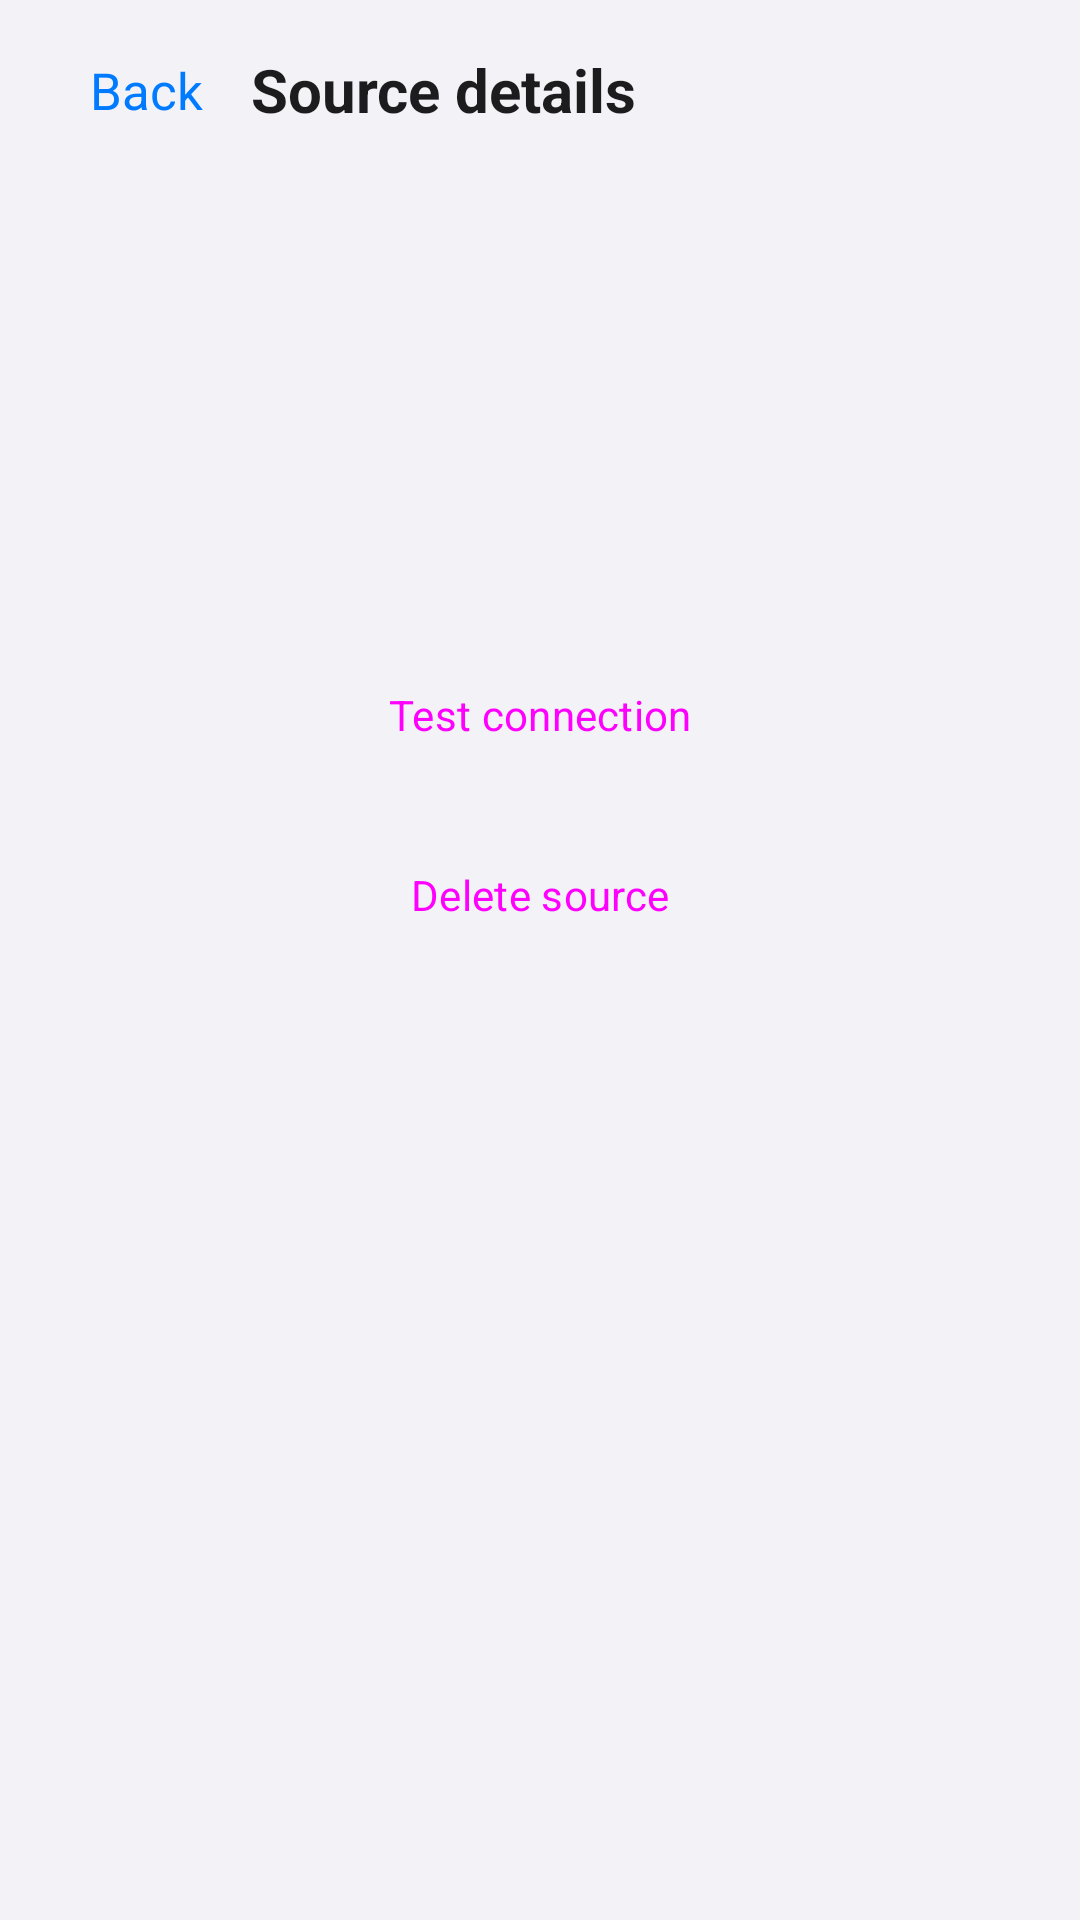

This screen was rendered from an Android layout file. Write that file and the resources it references.
<!-- AndroidManifest.xml: application theme Theme.OpenVideo -->
<!-- res/layout/fragment_source_detail.xml -->
<?xml version="1.0" encoding="utf-8"?>
<LinearLayout xmlns:android="http://schemas.android.com/apk/res/android"
    xmlns:app="http://schemas.android.com/apk/res-auto"
    android:layout_width="match_parent"
    android:layout_height="match_parent"
    android:background="@drawable/bg_app_root"
    android:orientation="vertical"
    android:paddingBottom="80dp">

    <LinearLayout
        android:layout_width="match_parent"
        android:layout_height="wrap_content"
        android:gravity="center_vertical"
        android:orientation="horizontal"
        android:paddingHorizontal="8dp"
        android:paddingTop="8dp">

        <include
            android:id="@+id/btn_back"
            layout="@layout/include_apple_nav_back"
            android:layout_width="wrap_content"
            android:layout_height="44dp" />

        <TextView
            android:id="@+id/tv_source_detail_title"
            android:layout_width="0dp"
            android:layout_height="wrap_content"
            android:layout_weight="1"
            android:paddingHorizontal="8dp"
            android:text="@string/source_detail_title"
            android:textColor="@color/ov_text_primary"
            android:textSize="20sp"
            android:textStyle="bold" />
    </LinearLayout>

    <TextView
        android:id="@+id/tv_source_detail_type"
        android:layout_width="match_parent"
        android:layout_height="wrap_content"
        android:paddingHorizontal="16dp"
        android:paddingTop="18dp"
        android:textColor="@color/ov_accent_blue"
        android:textSize="14sp"
        android:textStyle="bold" />

    <TextView
        android:id="@+id/tv_source_detail_name"
        android:layout_width="match_parent"
        android:layout_height="wrap_content"
        android:paddingHorizontal="16dp"
        android:paddingTop="12dp"
        android:textColor="@color/ov_text_primary"
        android:textSize="22sp"
        android:textStyle="bold" />

    <TextView
        android:id="@+id/tv_source_detail_address"
        android:layout_width="match_parent"
        android:layout_height="wrap_content"
        android:paddingHorizontal="16dp"
        android:paddingTop="10dp"
        android:textColor="@color/ov_text_secondary"
        android:textSize="14sp" />

    <TextView
        android:id="@+id/tv_source_detail_last_used"
        android:layout_width="match_parent"
        android:layout_height="wrap_content"
        android:paddingHorizontal="16dp"
        android:paddingTop="12dp"
        android:textColor="@color/ov_text_secondary"
        android:textSize="14sp" />

    <Button
        android:id="@+id/btn_test_source"
        style="?attr/materialButtonOutlinedStyle"
        android:layout_width="match_parent"
        android:layout_height="48dp"
        android:layout_marginHorizontal="16dp"
        android:layout_marginTop="24dp"
        android:text="@string/source_detail_test_connection" />

    <Button
        android:id="@+id/btn_browse_source"
        style="?attr/materialButtonOutlinedStyle"
        android:layout_width="match_parent"
        android:layout_height="48dp"
        android:layout_marginHorizontal="16dp"
        android:layout_marginTop="12dp"
        android:text="@string/source_detail_browse"
        android:visibility="gone" />

    <Button
        android:id="@+id/btn_delete_source"
        style="?attr/materialButtonOutlinedStyle"
        android:layout_width="match_parent"
        android:layout_height="48dp"
        android:layout_marginHorizontal="16dp"
        android:layout_marginTop="12dp"
        android:text="@string/source_detail_delete" />

    <TextView
        android:id="@+id/tv_source_detail_privacy_notice"
        android:layout_width="match_parent"
        android:layout_height="wrap_content"
        android:lineSpacingExtra="2dp"
        android:paddingHorizontal="16dp"
        android:paddingTop="20dp"
        android:textColor="@color/ov_text_secondary"
        android:textSize="13sp" />

    <TextView
        android:id="@+id/tv_source_detail_missing"
        android:layout_width="match_parent"
        android:layout_height="wrap_content"
        android:clickable="true"
        android:focusable="true"
        android:foreground="@drawable/bg_focusable_card"
        android:gravity="center"
        android:nextFocusUp="@id/btn_back"
        android:padding="24dp"
        android:text="@string/source_detail_missing"
        android:textColor="@color/ov_text_secondary"
        android:textSize="16sp"
        android:visibility="gone" />
</LinearLayout>
<!-- res/layout/include_apple_nav_back.xml (included above) -->
<?xml version="1.0" encoding="utf-8"?>
<LinearLayout xmlns:android="http://schemas.android.com/apk/res/android"
    xmlns:app="http://schemas.android.com/apk/res-auto"
    android:layout_width="wrap_content"
    android:layout_height="44dp"
    android:background="?attr/selectableItemBackgroundBorderless"
    android:clickable="true"
    android:contentDescription="@string/action_back"
    android:focusable="true"
    android:gravity="center_vertical"
    android:orientation="horizontal"
    android:paddingStart="4dp"
    android:paddingEnd="8dp">

    <ImageView
        android:layout_width="18dp"
        android:layout_height="18dp"
        android:importantForAccessibility="no"
        android:src="@drawable/ic_chevron_left"
        app:tint="@color/ov_accent_blue" />

    <TextView
        android:id="@+id/tv_back_title"
        android:layout_width="wrap_content"
        android:layout_height="wrap_content"
        android:ellipsize="end"
        android:maxWidth="140dp"
        android:maxLines="1"
        android:text="@string/action_back"
        android:textColor="@color/ov_accent_blue"
        android:textSize="@dimen/ov_text_body" />
</LinearLayout>
<!-- resources referenced by this layout -->
<resources>
  <color name="ov_accent_blue">#FF007AFF</color>
  <color name="ov_text_primary">#FF1C1C1E</color>
  <color name="ov_text_secondary">#993C3C43</color>
  <dimen name="ov_text_body">17sp</dimen>
  <!-- drawable bg_app_root (drawable) -->
  <?xml version="1.0" encoding="utf-8"?>
  <shape xmlns:android="http://schemas.android.com/apk/res/android" android:shape="rectangle">
      <gradient
          android:angle="270"
          android:startColor="@color/ov_bg_base"
          android:centerColor="@color/ov_bg_gradient_mid"
          android:endColor="@color/ov_bg_base" />
  </shape>
  <string name="action_back">Back</string>
  <string name="source_detail_browse">Browse files</string>
  <string name="source_detail_delete">Delete source</string>
  <string name="source_detail_missing">Source not found</string>
  <string name="source_detail_test_connection">Test connection</string>
  <string name="source_detail_title">Source details</string>
  <style name="Theme.OpenVideo" parent="Theme.OpenVideo.Base" />
  <color name="ov_bg_base">#FFF2F2F7</color>
  <color name="ov_bg_gradient_mid">#FFF2F2F7</color>
  <color name="ov_accent_blue_soft">#1F007AFF</color>
  <dimen name="ov_radius_sm">8dp</dimen>
  <color name="primary">@color/ov_accent_blue</color>
  <color name="primary_variant">@color/ov_accent_blue_pressed</color>
  <color name="on_primary">@color/ov_text_primary</color>
  <color name="secondary">@color/ov_accent_blue</color>
  <color name="background">@color/ov_bg_base</color>
  <color name="surface">@color/ov_bg_elevated</color>
  <color name="on_background">@color/ov_text_primary</color>
  <color name="on_surface">@color/ov_text_primary</color>
  <style name="ThemeOverlay.OpenVideo.MaterialAlertDialog" parent="ThemeOverlay.OpenVideo.MaterialAlertDialog.Base" />
  <style name="Widget.OpenVideo.Switch.Legacy" parent="Widget.MaterialComponents.CompoundButton.Switch">
          <item name="thumbTint">@color/ov_switch_thumb_tint</item>
          <item name="trackTint">@color/ov_switch_track</item>
      </style>
  <style name="Widget.OpenVideo.Switch" parent="Widget.Material3.CompoundButton.MaterialSwitch">
          <item name="thumbTint">@color/ov_switch_thumb_tint</item>
          <item name="trackTint">@color/ov_switch_track</item>
          <item name="trackDecorationTint">@android:color/transparent</item>
      </style>
  <color name="ov_accent_blue_pressed">#FF0063D1</color>
  <color name="ov_bg_elevated">#FFFFFFFF</color>
  <color name="ov_row_pressed">#1A3C3C43</color>
  <color name="ov_dialog_surface">#FFFFFFFF</color>
  <color name="ov_dialog_scrim">#73000000</color>
  <style name="ShapeAppearance.OpenVideo.Dialog" parent="">
          <item name="cornerFamily">rounded</item>
          <item name="cornerSize">@dimen/ov_radius_sheet</item>
      </style>
  <style name="TextAppearance.OpenVideo.Dialog.Body" parent="MaterialAlertDialog.Material3.Body.Text">
          <item name="android:textColor">@color/ov_text_secondary</item>
          <item name="android:textSize">@dimen/ov_text_caption</item>
          <item name="android:lineSpacingExtra">2dp</item>
          <item name="android:letterSpacing">0</item>
      </style>
  <style name="Widget.OpenVideo.Dialog.Button.Positive" parent="Widget.OpenVideo.Dialog.Button" />
  <style name="Widget.OpenVideo.Dialog.Button.Negative" parent="Widget.OpenVideo.Dialog.Button">
          <item name="android:textColor">@color/ov_text_secondary</item>
      </style>
  <dimen name="ov_radius_sheet">14dp</dimen>
  <dimen name="ov_text_headline">17sp</dimen>
  <dimen name="ov_text_caption">13sp</dimen>
</resources>
